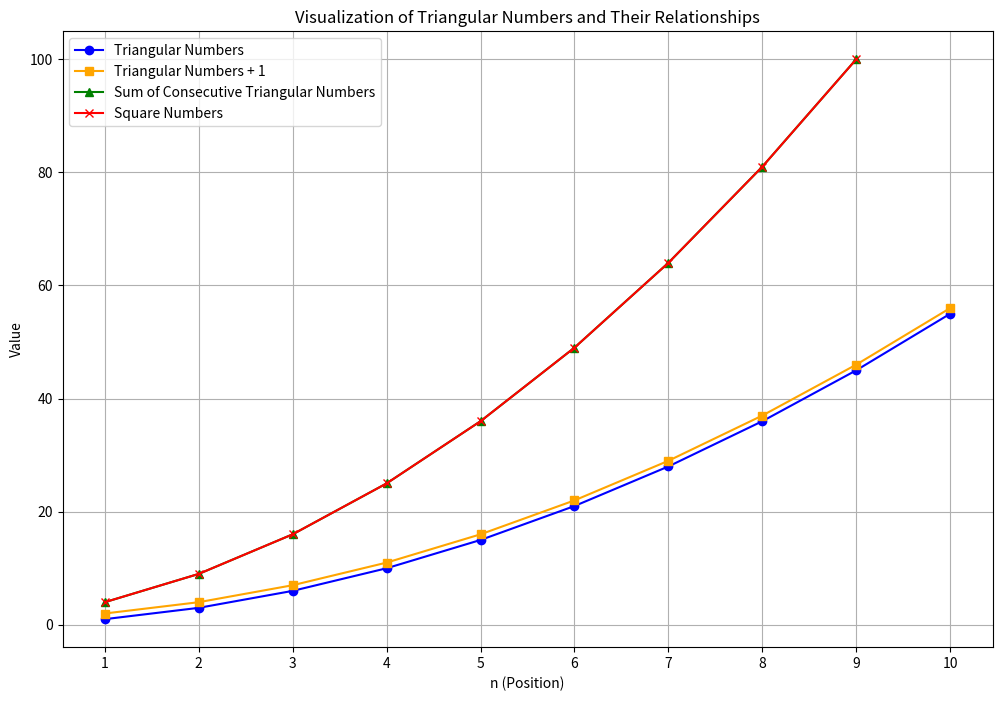

Source code (Python):
import matplotlib.pyplot as plt

# Function to calculate triangular numbers
def triangular(n):
    return n * (n + 1) // 2

# Number of terms to visualize
n_terms = 10

# Generate triangular numbers
triangular_numbers = [triangular(n) for n in range(1, n_terms + 1)]
triangular_plus_one = [num + 1 for num in triangular_numbers]

# Calculate sums of consecutive triangular numbers (which are perfect squares)
sums = [triangular_numbers[n] + triangular_numbers[n + 1] for n in range(n_terms - 1)]
squares = [(n + 1) ** 2 for n in range(1, n_terms)]

# Prepare x values for plotting
x_values_triangular = list(range(1, n_terms + 1))  # x values for triangular numbers
x_values_sums = list(range(1, n_terms))  # x values for sums and squares

# Plotting
plt.figure(figsize=(12, 8))

# Plot triangular numbers
plt.plot(x_values_triangular, triangular_numbers, marker='o', label='Triangular Numbers', color='blue')

# Plot triangular numbers + 1
plt.plot(x_values_triangular, triangular_plus_one, marker='s', label='Triangular Numbers + 1', color='orange')

# Plot sums of consecutive triangular numbers
plt.plot(x_values_sums, sums, marker='^', label='Sum of Consecutive Triangular Numbers', color='green')

# Plot square numbers
plt.plot(x_values_sums, squares, marker='x', label='Square Numbers', color='red')

# Adding labels and title
plt.title('Visualization of Triangular Numbers and Their Relationships')
plt.xlabel('n (Position)')
plt.ylabel('Value')
plt.xticks(range(1, n_terms + 1))
plt.legend()
plt.grid()

# Show the plot
plt.show()